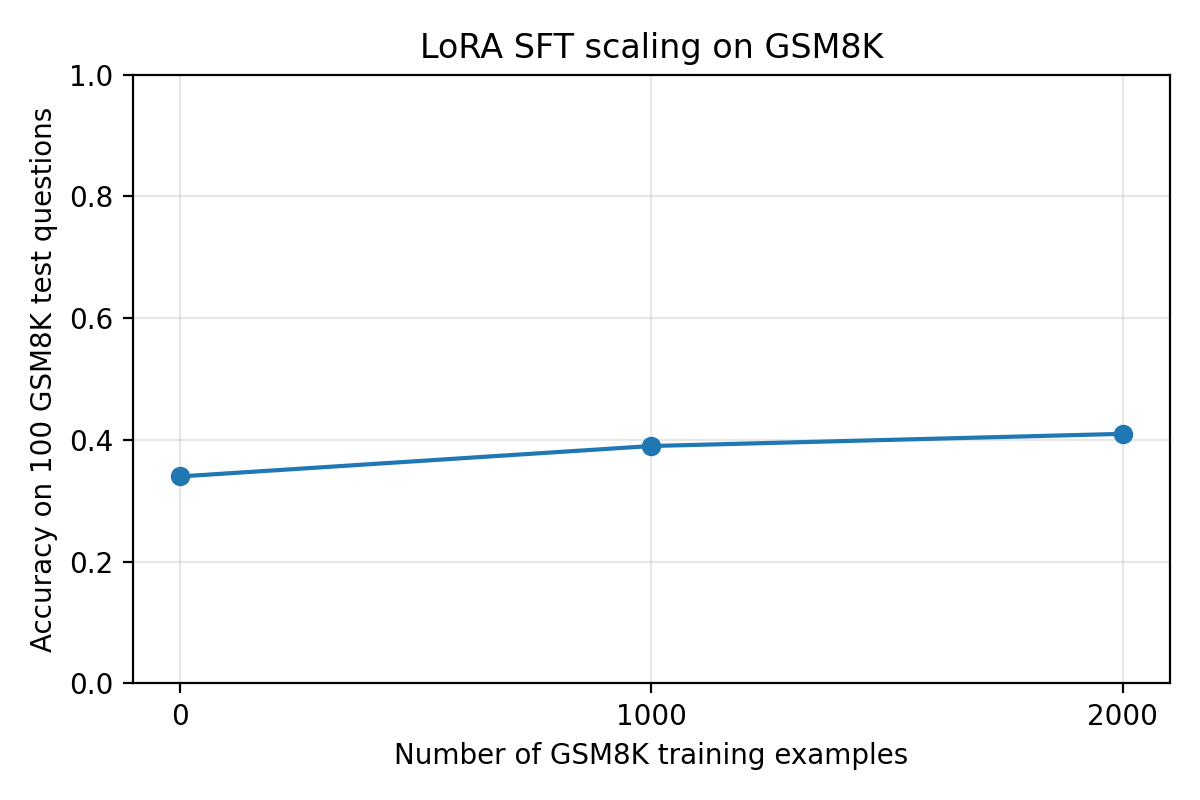

Values plotted in this chart, from the file beside it:
setting, num_train_examples, correct, total, accuracy, delta_vs_base
base_model, 0, 34, 100, 0.34, 0.0
lora_sft_1k, 1000, 39, 100, 0.39, 0.05
lora_sft_2k, 2000, 41, 100, 0.41, 0.07
